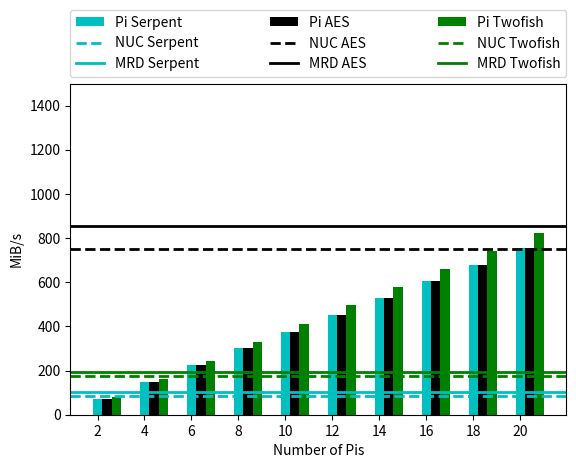

Generate this figure with matplotlib:
import numpy as np
import matplotlib.pyplot as plt

#tick info
x = np.arange(10)
x_labels = [str(i) for i in range(2,22,2)]
fig,ax = plt.subplots()
#y_labels = ['0', '1', '10', '100','1000','10000']

#################### ENCRYPT DATA ##############################

###SERPENT
nuc_secrypt = 83.4 
hpc_secrypt = 102.5
pi_secrypt = [52.99, 109.49, 165.66, 221.78, 277.72, 333.67, 389.39, 445.48, 501.85, 555.92]


###TWOFISH data
nuc_tecrypt = 175.7
hpc_tecrypt = 193.1
pi_tecrypt = [78.67, 162.89, 245.24, 328.64, 411.93, 494.73, 577.22, 660.32, 743.47, 824.23]


###AES DATA
nuc_aecrypt = 750.9
hpc_aecrypt = 854.7
pi_aecrypt = [71.51, 148.29, 224.71, 300.1, 376.4, 452.16, 527.57, 603.79, 679.94, 753.58]



ax.set_ylabel('MiB/s')
ax.set_xlabel('Number of Pis')

bar_width=0.2

ax.bar(x, pi_aecrypt, bar_width, color='c', label="Pi Serpent")


plt.axhline(y=hpc_secrypt, color='c', linestyle='-', label="MRD Serpent", linewidth=2)
plt.axhline(y=nuc_secrypt, color='c', linestyle='--', label="NUC Serpent", linewidth=2)

ax.bar(x+bar_width, pi_aecrypt, bar_width, color='k', label="Pi AES")
plt.axhline(y=hpc_aecrypt, color='k', linestyle='-', label="MRD AES", linewidth=2)
plt.axhline(y=nuc_aecrypt, color='k', linestyle='--', label="NUC AES", linewidth=2)

ax.bar(x+bar_width+bar_width, pi_tecrypt, bar_width, color='g', label="Pi Twofish")
plt.axhline(y=hpc_tecrypt, color='g', linestyle='-', label="MRD Twofish", linewidth=2)
plt.axhline(y=nuc_tecrypt, color='g', linestyle='--', label="NUC Twofish", linewidth=2)


ax.set_xticks(x)
ax.set_xticklabels(x_labels)

box = ax.get_position()

handles, labels = plt.gca().get_legend_handles_labels()
order = [6,1,0,7,3,2,8,5,4]
ax.legend([handles[idx] for idx in order],[labels[idx] for idx in order],
bbox_to_anchor=(0., 1.02, 1., 0.2), loc='lower left', ncol=3,  mode="expand", borderaxespad=0.)
plt.subplots_adjust(top=0.8)

ax.set_ylim([0,1500])

plt.show()
